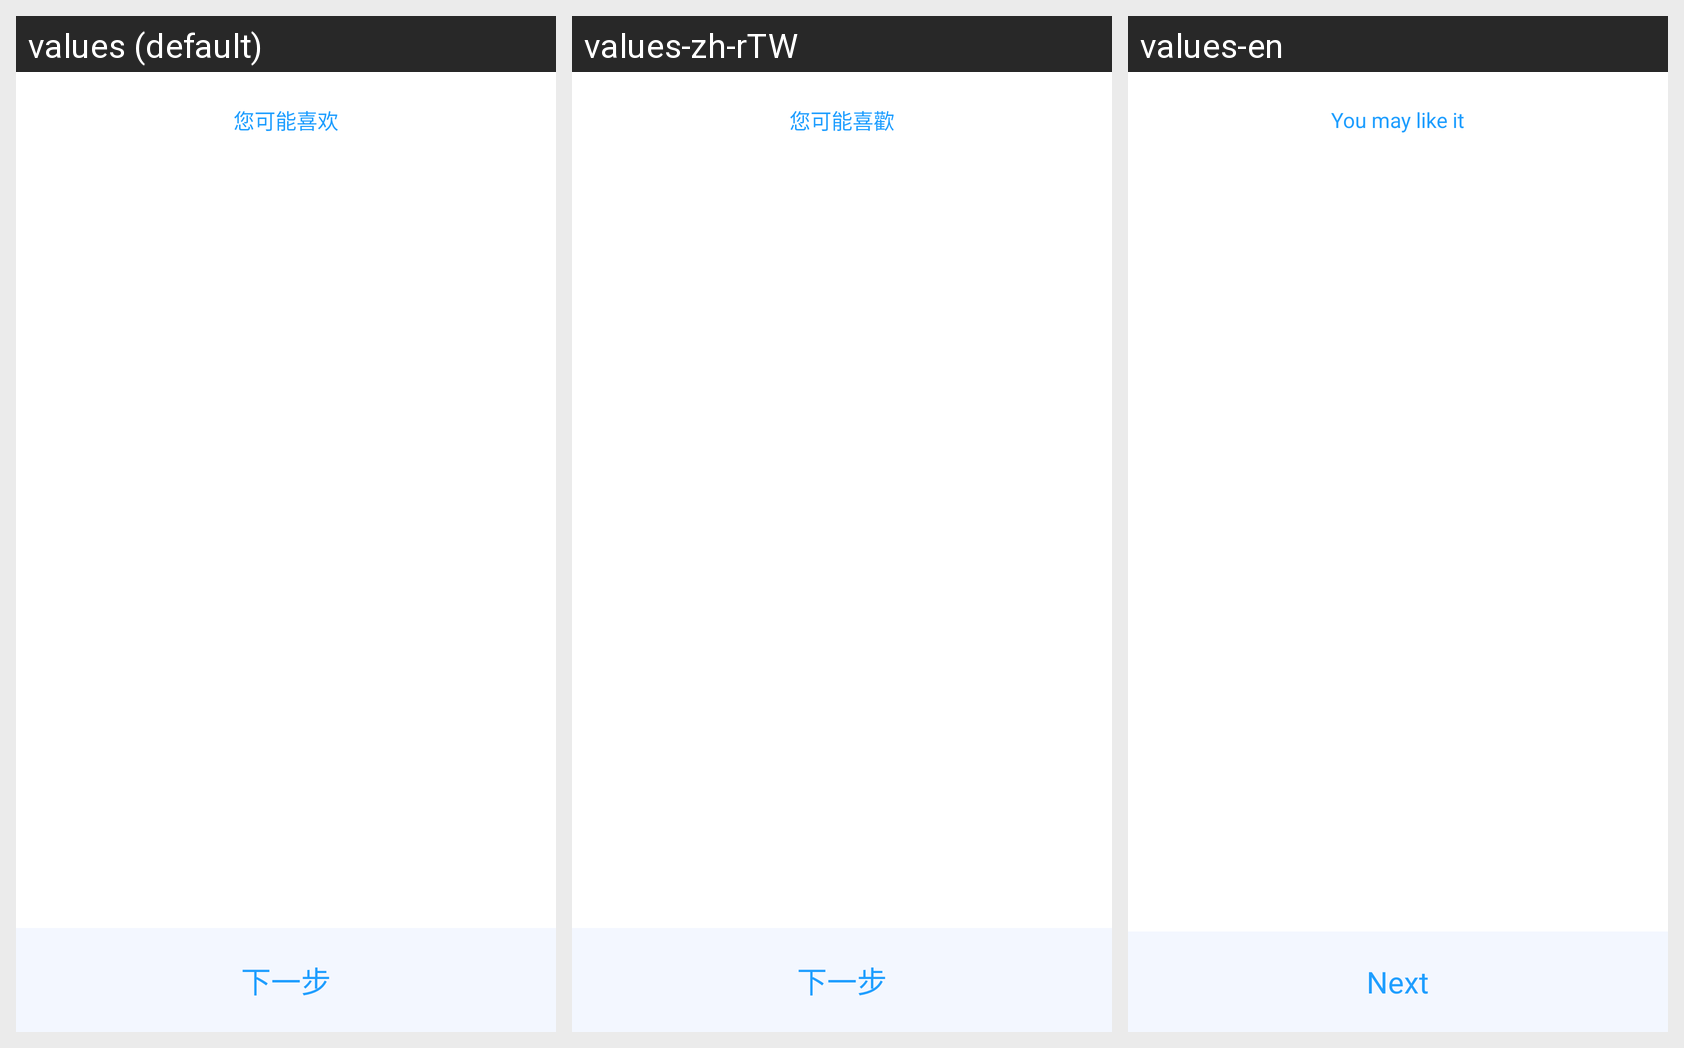

Translations of the strings shown on this Android screen, per locale in the grid:
Android screen res/layout/act_guide_select_community.xml rendered under 3 locales, left to right: values (default), values-zh-rTW, values-en. Device: Nexus 5 (rendered at 1080×1920; each locale shown at half size, 540×960, under a caption strip naming it); theme AppTheme.
Strings drawn on this screen, with the default value and each locale's value (text and hints the layout hard-codes, and strings that could not be matched under every locale, appear in the picture but are not listed):

maybe_you_like
  values: 您可能喜欢
  values-zh-rTW: 您可能喜歡
  values-en: You may like it

next
  values: 下一步
  values-zh-rTW: 下一步
  values-en: Next
